Run: headless pygame with SDL's dummy video driver; simulated clock (each Clock.tick advances the game by its frame time, no real sleeping); random seed 0; keys injected as events and as key.get_pressed() state; no mouse input.
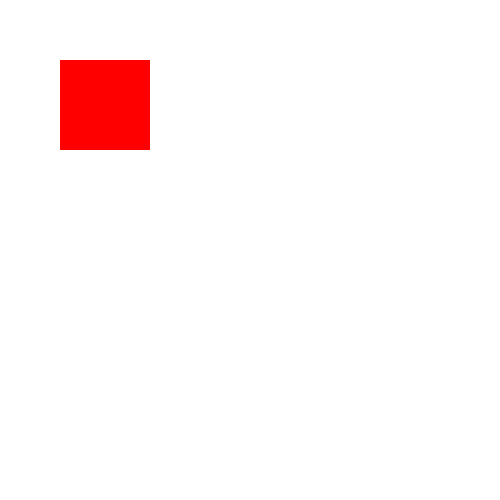
Frame 1 of 4 · flips 1–60 · no input
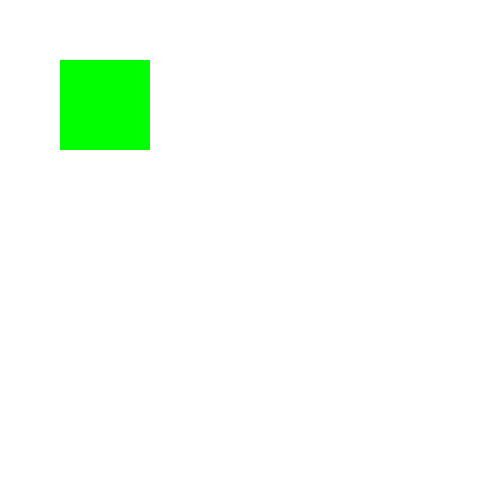
Frame 2 of 4 · flips 61–180 · tapped SPACE, RETURN · held RIGHT (→), D
Frame 3 of 4 · flips 181–300 · held DOWN (↓), S · screen unchanged from frame 2, image omitted
Frame 4 of 4 · flips 301–420 · held LEFT (←), A, UP (↑), W · screen same as frame 1, image omitted

The pygame program that drew these frames:

import pygame
pygame.init()
win = pygame.display.set_mode((500, 500))

x = 60
y = 60
color_list = [(255, 0, 0), (0, 255, 0), (0, 0, 255), (255, 255, 0)]
color_index = 0
done = False

class Car:
    def __init__(self, color, speed, x, y):
        self.color = color
        self.speed = speed
        self.x = x
        self.y = y

    def draw(self):
        pygame.draw.rect(win, self.color, pygame.Rect(self.x, self.y, 90, 90))

Audi = Car(color_list[0], 999, x, y)

while not done:
    for event in pygame.event.get():
        if event.type == pygame.QUIT:
            done = True
        elif event.type == pygame.KEYDOWN:
            if event.key == pygame.K_RIGHT:
                color_index = (color_index + 1) % len(color_list)
            elif event.key == pygame.K_LEFT:
                color_index = (color_index - 1) % len(color_list)
    # Không di chuyển hình vuông nữa

    win.fill((255, 255, 255))  # Clear the screen with white
    Audi.x = x
    Audi.y = y
    Audi.color = color_list[color_index]
    Audi.draw()
    pygame.display.update()
